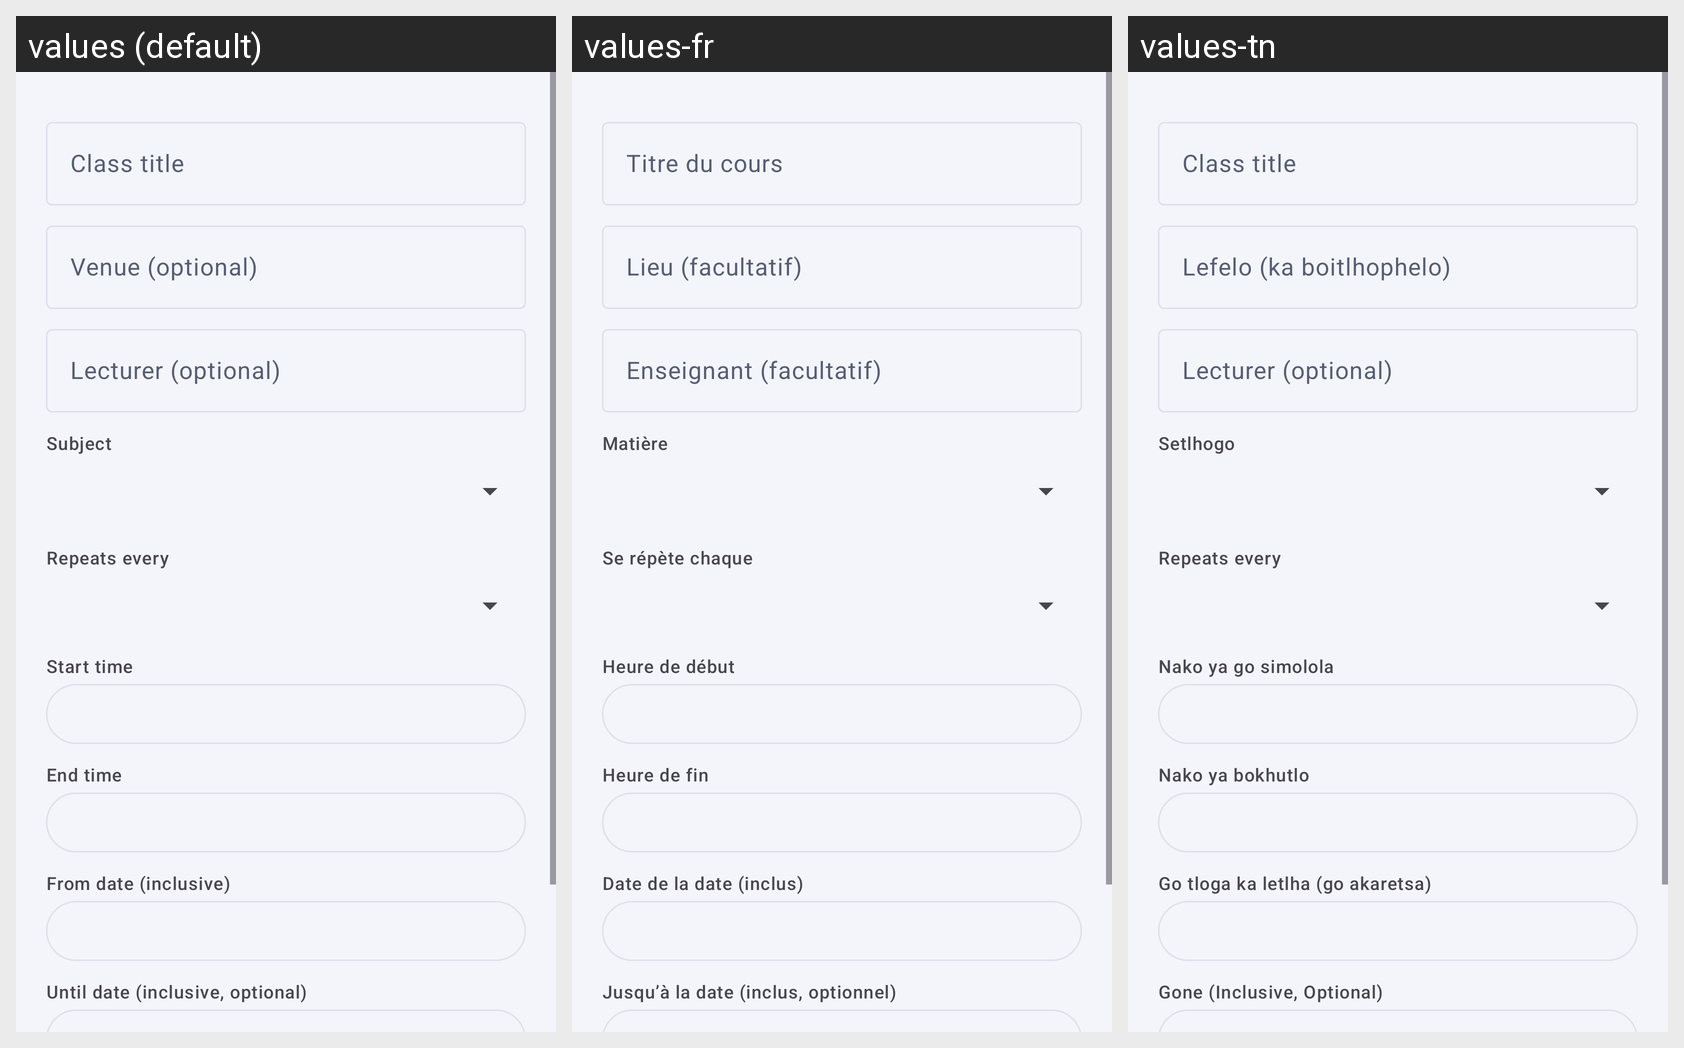

This grid shows one Android layout under several languages. Give, for every string resource on the screen, its name, the default text and each shown locale's text.
Android screen res/layout/dialog_timetable_editor.xml rendered under 3 locales, left to right: values (default), values-fr, values-tn. Device: Nexus 5 (rendered at 1080×1920; each locale shown at half size, 540×960, under a caption strip naming it); theme Theme.StudyTrack.
Other locales in the repository, not shown: values-af, values-es, values-ja.
Strings drawn on this screen, with the default value and each locale's value (text and hints the layout hard-codes, and strings that could not be matched under every locale, appear in the picture but are not listed):

timetable_class_title
  values: Class title
  values-fr: Titre du cours
  values-tn: Class title

timetable_venue
  values: Venue (optional)
  values-fr: Lieu (facultatif)
  values-tn: Lefelo (ka boitlhophelo)

timetable_lecturer
  values: Lecturer (optional)
  values-fr: Enseignant (facultatif)
  values-tn: Lecturer (optional)

timetable_subject
  values: Subject
  values-fr: Matière
  values-tn: Setlhogo

timetable_day
  values: Repeats every
  values-fr: Se répète chaque
  values-tn: Repeats every

timetable_start_time
  values: Start time
  values-fr: Heure de début
  values-tn: Nako ya go simolola

timetable_end_time
  values: End time
  values-fr: Heure de fin
  values-tn: Nako ya bokhutlo

timetable_start_date
  values: From date (inclusive)
  values-fr: Date de la date (inclus)
  values-tn: Go tloga ka letlha (go akaretsa)

timetable_end_date
  values: Until date (inclusive, optional)
  values-fr: Jusqu’à la date (inclus, optionnel)
  values-tn: Gone (Inclusive, Optional)
